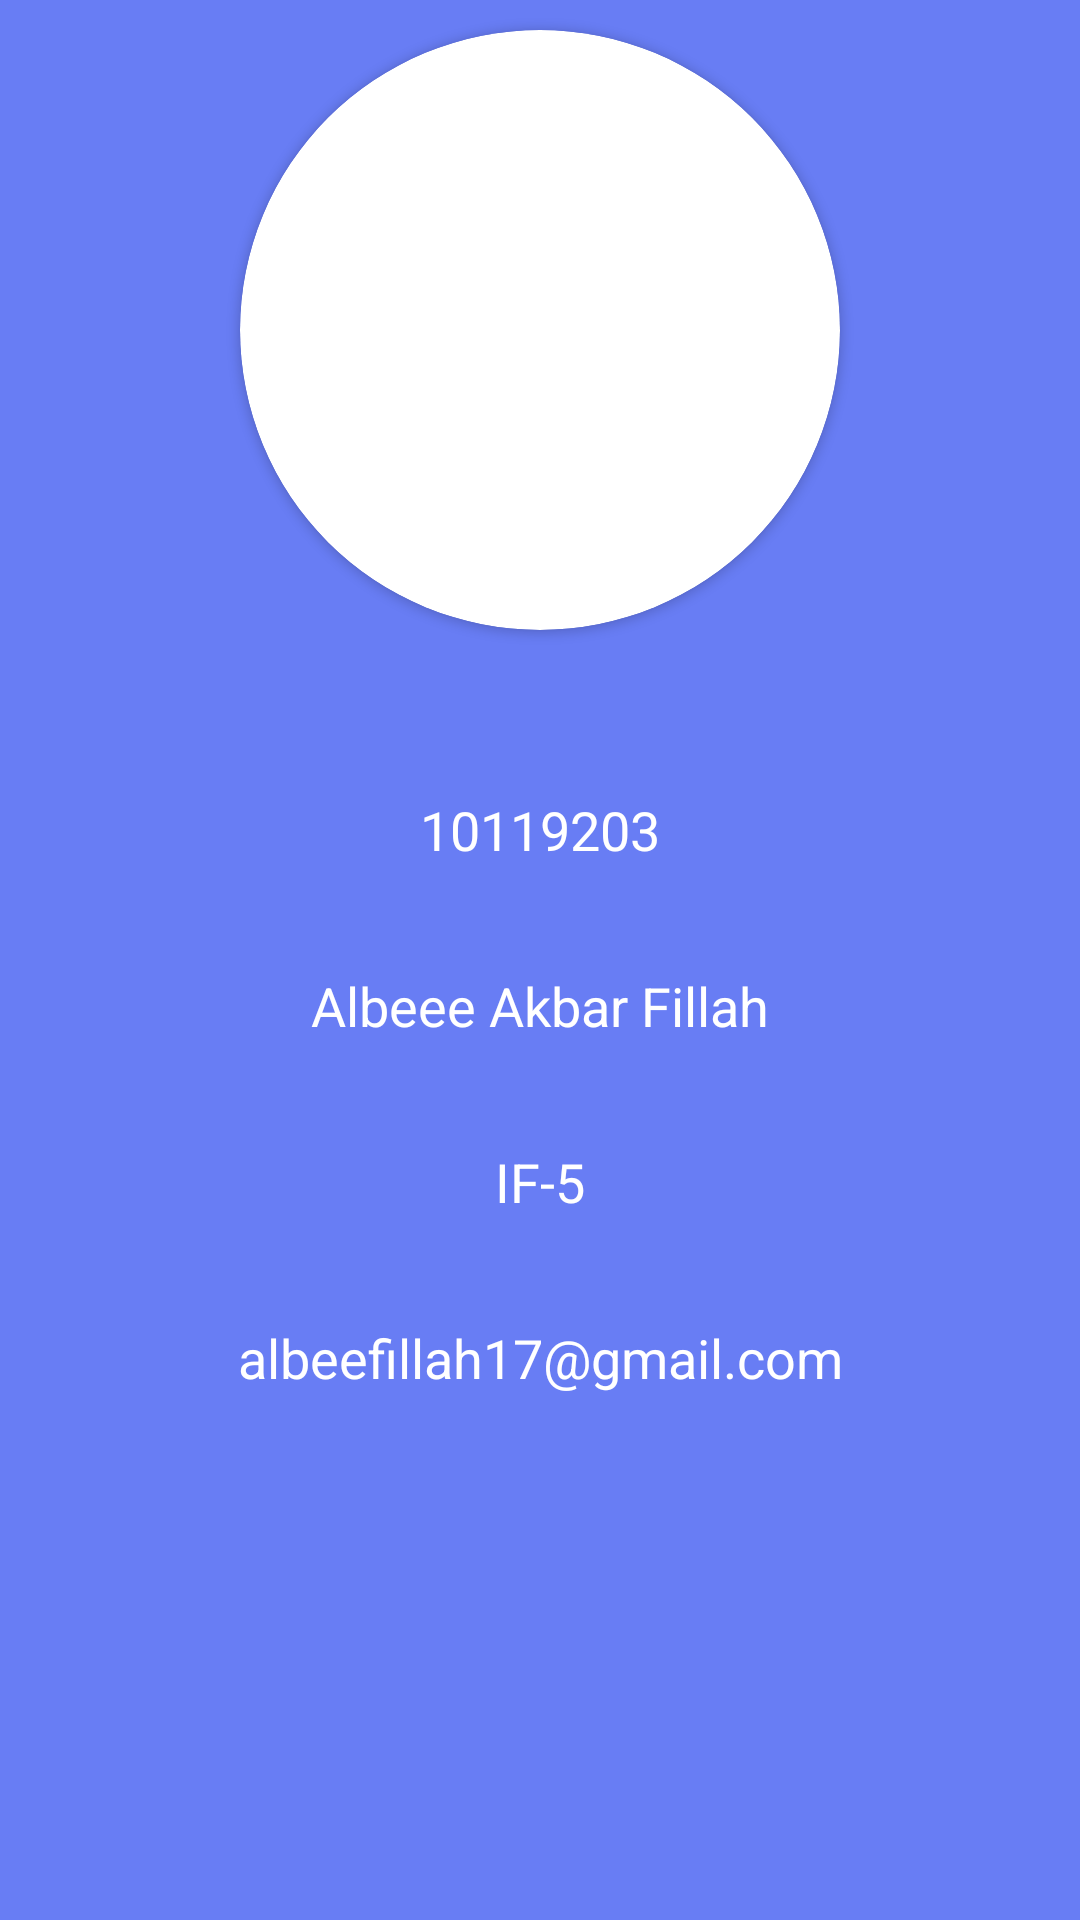

Here is an Android app screen rendered from its layout file. Give the layout XML and the strings, colors and styles it references.
<!-- AndroidManifest.xml: application theme Theme.10119203lat7 -->
<!-- res/layout/fragment_profile.xml -->
<?xml version="1.0" encoding="utf-8"?>
<FrameLayout xmlns:android="http://schemas.android.com/apk/res/android"
    xmlns:tools="http://schemas.android.com/tools"
    xmlns:app="http://schemas.android.com/apk/res-auto"
    android:background="@color/secondary"
    android:layout_width="match_parent"
    android:layout_height="match_parent"
    tools:context=".view.profile.ProfileFragment">

    
    <RelativeLayout
        android:layout_width="match_parent"
        android:layout_height="match_parent">
        <LinearLayout
            android:id="@+id/linear_logo"
            android:layout_width="match_parent"
            android:layout_height="wrap_content"
            android:layout_centerHorizontal="true"
            android:orientation="vertical"
            android:paddingHorizontal="16dp">

            <androidx.cardview.widget.CardView
                android:layout_width="200dp"
                android:layout_height="200dp"
                android:layout_gravity="center_horizontal"
                android:layout_marginTop="10dp"
                app:cardCornerRadius="150dp">

                <ImageView
                    android:layout_width="280dp"
                    android:layout_height="280dp"
                    android:layout_gravity="center"
                    android:src="@drawable/albe"
                    android:contentDescription="profilephoto" />
            </androidx.cardview.widget.CardView>

            <LinearLayout
                android:layout_width="match_parent"
                android:layout_height="wrap_content"
                android:layout_marginTop="30dp"
                android:layout_marginBottom="10dp"
                android:orientation="vertical">

                <TextView
                    android:layout_width="match_parent"
                    android:layout_height="wrap_content"
                    android:gravity="center"
                    android:text=""
                    android:textColor="@color/black_200"
                    android:textSize="18dp" />

                <TextView
                    android:layout_width="match_parent"
                    android:layout_height="wrap_content"
                    android:layout_gravity="center_horizontal"
                    android:gravity="center"
                    android:text="10119203"
                    android:textColor="@color/white"
                    android:textSize="18dp" />
            </LinearLayout>

            <LinearLayout
                android:layout_width="match_parent"
                android:layout_height="wrap_content"
                android:layout_marginBottom="10dp"
                android:orientation="vertical">

                <TextView
                    android:layout_width="match_parent"
                    android:layout_height="wrap_content"
                    android:gravity="center"
                    android:layout_gravity="center_horizontal"
                    android:text=""
                    android:textColor="@color/black_200"
                    android:textSize="18dp" />

                <TextView
                    android:layout_width="match_parent"
                    android:layout_height="wrap_content"
                    android:gravity="center"
                    android:text="Albeee Akbar Fillah"
                    android:textColor="@color/white"
                    android:textSize="18dp" />
            </LinearLayout>

            <LinearLayout
                android:layout_width="match_parent"
                android:layout_height="wrap_content"
                android:gravity="center"
                android:layout_marginBottom="10dp"
                android:orientation="vertical">

                <TextView
                    android:layout_width="match_parent"
                    android:layout_height="wrap_content"
                    android:gravity="center"
                    android:text=""
                    android:textColor="@color/black_200"
                    android:textSize="18dp" />

                <TextView
                    android:layout_width="match_parent"
                    android:layout_height="wrap_content"
                    android:gravity="center"
                    android:text="IF-5"
                    android:textColor="@color/white"
                    android:textSize="18dp" />
            </LinearLayout>

            <LinearLayout
                android:layout_width="match_parent"
                android:layout_height="wrap_content"
                android:layout_marginBottom="10dp"
                android:orientation="vertical">

                <TextView
                    android:layout_width="match_parent"
                    android:layout_height="wrap_content"
                    android:gravity="center"
                    android:text=""
                    android:textColor="@color/black_200"
                    android:textSize="18dp" />

                <TextView
                    android:layout_width="match_parent"
                    android:layout_height="wrap_content"
                    android:gravity="center"
                    android:text="albeefillah17@gmail.com"
                    android:textColor="@color/white"
                    android:textSize="18dp" />
            </LinearLayout>

        </LinearLayout>
    </RelativeLayout>

</FrameLayout>
<!-- resources referenced by this layout -->
<resources>
  <color name="black_200">#373737</color>
  <color name="secondary">#687DF4</color>
  <color name="white">#FFFFFFFF</color>
  <style name="Theme.10119203lat7" parent="Theme.MaterialComponents.DayNight.DarkActionBar">
          
          <item name="colorPrimary">@color/purple_500</item>
          <item name="colorPrimaryVariant">@color/purple_700</item>
          <item name="colorOnPrimary">@color/white</item>
          
          <item name="colorSecondary">@color/teal_200</item>
          <item name="colorSecondaryVariant">@color/teal_700</item>
          <item name="colorOnSecondary">@color/black</item>
          
          <item name="android:statusBarColor" tools:targetApi="l">?attr/colorPrimaryVariant</item>
          
      </style>
  <color name="purple_500">#FF6200EE</color>
  <color name="purple_700">#FF3700B3</color>
  <color name="teal_200">#FF03DAC5</color>
  <color name="teal_700">#FF018786</color>
  <color name="black">#FF000000</color>
</resources>
